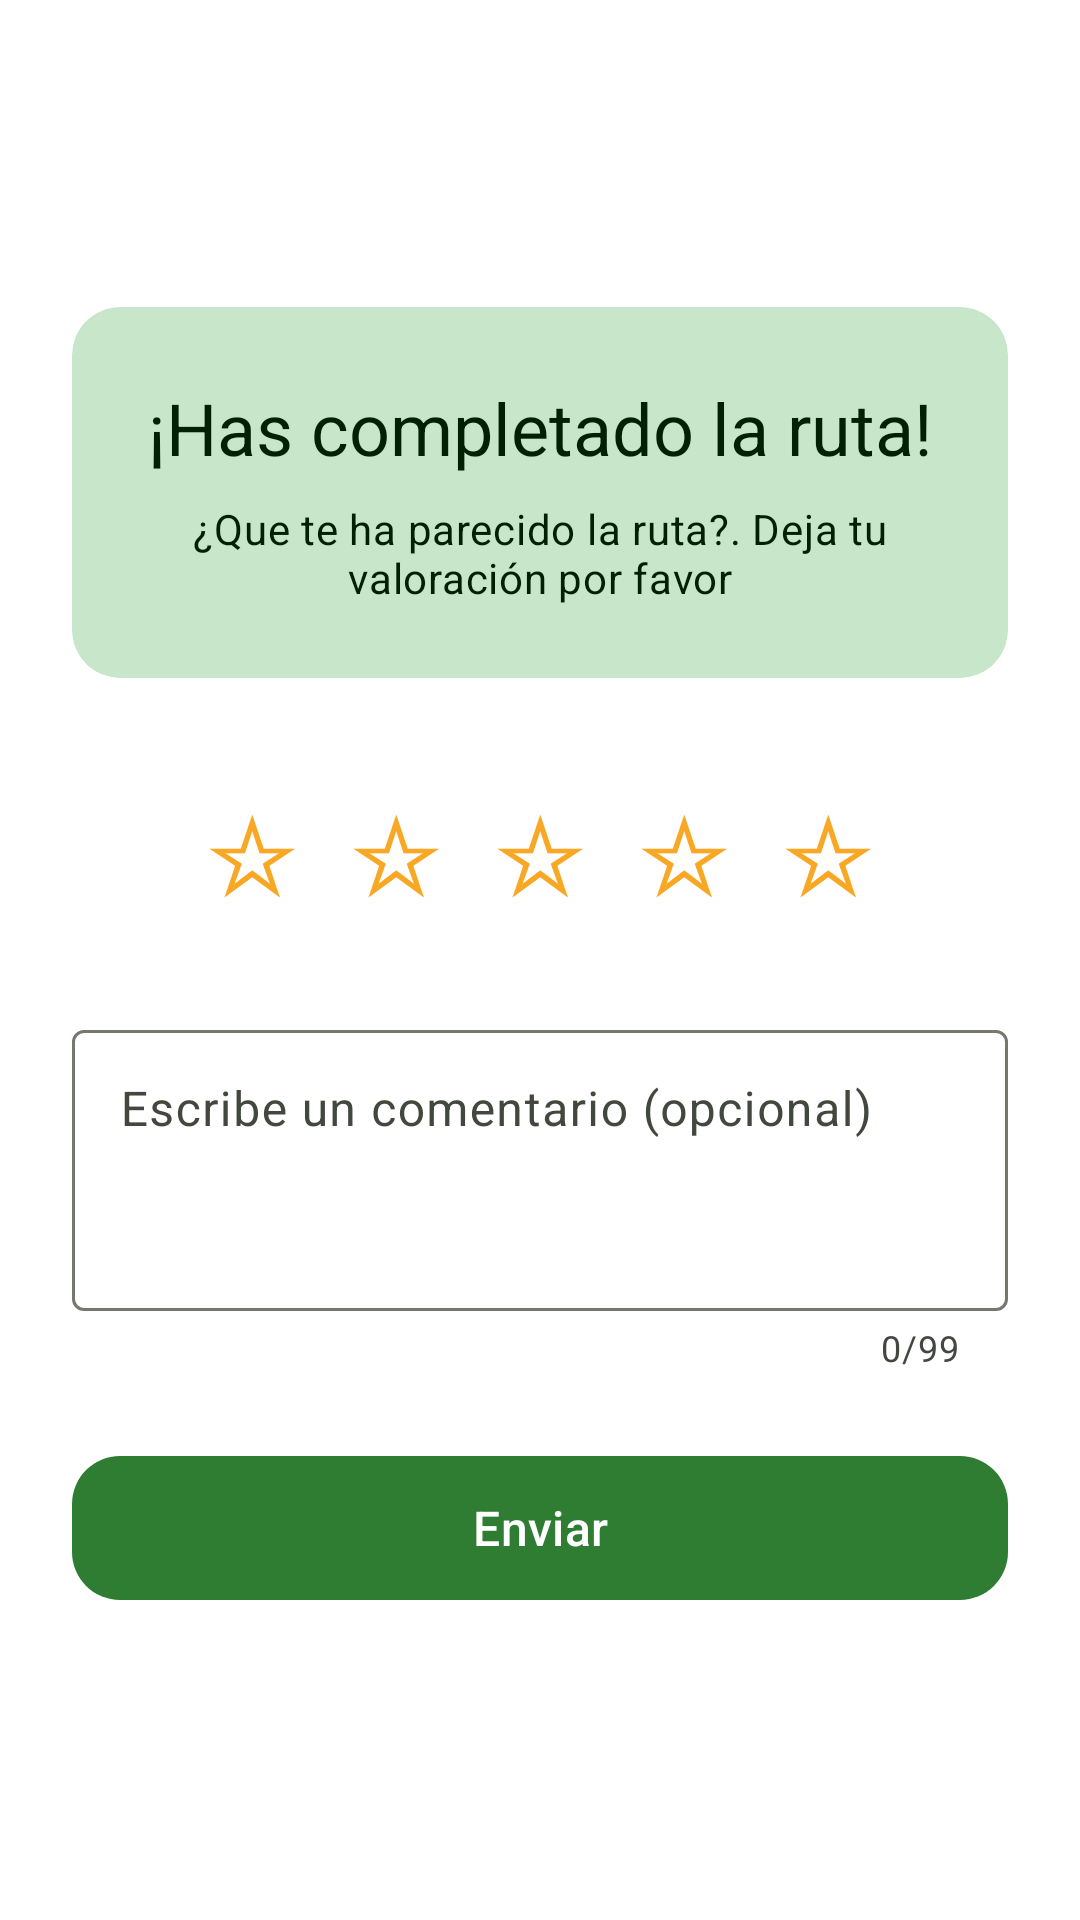

This screen was rendered from an Android layout file. Write that file and the resources it references.
<!-- AndroidManifest.xml: application theme Theme.VistaDrive -->
<!-- res/layout/fragment_puntuate.xml -->
<?xml version="1.0" encoding="utf-8"?>

<ScrollView xmlns:android="http://schemas.android.com/apk/res/android"
    xmlns:tools="http://schemas.android.com/tools"
    xmlns:app="http://schemas.android.com/apk/res-auto"
    android:layout_width="match_parent"
    android:layout_height="match_parent"
    android:fillViewport="true"
    android:background="?attr/colorSurface"
    tools:context=".fragmentos.PuntuateFragment">

    <LinearLayout
        android:layout_width="match_parent"
        android:layout_height="wrap_content"
        android:orientation="vertical"
        android:gravity="center"
        android:padding="24dp">

        <com.google.android.material.card.MaterialCardView
            android:layout_width="match_parent"
            android:layout_height="wrap_content"
            app:cardCornerRadius="16dp"
            app:cardElevation="0dp"
            app:cardBackgroundColor="?attr/colorPrimaryContainer"
            app:strokeWidth="0dp"
            android:layout_marginBottom="32dp">

            <LinearLayout
                android:layout_width="match_parent"
                android:layout_height="wrap_content"
                android:orientation="vertical"
                android:gravity="center"
                android:padding="24dp">

                <TextView
                    android:layout_width="match_parent"
                    android:layout_height="wrap_content"
                    android:text="@string/has_completado_la_ruta"
                    android:textAppearance="?attr/textAppearanceHeadlineSmall"
                    android:textColor="?attr/colorOnPrimaryContainer"
                    android:gravity="center"/>

                <TextView
                    android:layout_width="match_parent"
                    android:layout_height="wrap_content"
                    android:text="@string/que_te_ha_parecido_la_ruta"
                    android:textAppearance="?attr/textAppearanceBodyMedium"
                    android:textColor="?attr/colorOnPrimaryContainer"
                    android:gravity="center"
                    android:layout_marginTop="8dp"/>

            </LinearLayout>

        </com.google.android.material.card.MaterialCardView>

        <LinearLayout
            android:layout_width="match_parent"
            android:layout_height="wrap_content"
            android:orientation="horizontal"
            android:gravity="center_horizontal"
            android:layout_marginBottom="32dp">

            <TextView
                android:id="@+id/estrella1"
                android:layout_width="48dp"
                android:layout_height="48dp"
                android:text="@string/estrella"
                android:textSize="36sp"
                android:textColor="@color/starColor"
                android:gravity="center"/>

            <TextView
                android:id="@+id/estrella2"
                android:layout_width="48dp"
                android:layout_height="48dp"
                android:text="@string/estrella"
                android:textSize="36sp"
                android:textColor="@color/starColor"
                android:gravity="center"/>

            <TextView
                android:id="@+id/estrella3"
                android:layout_width="48dp"
                android:layout_height="48dp"
                android:text="@string/estrella"
                android:textSize="36sp"
                android:textColor="@color/starColor"
                android:gravity="center"/>

            <TextView
                android:id="@+id/estrella4"
                android:layout_width="48dp"
                android:layout_height="48dp"
                android:text="@string/estrella"
                android:textSize="36sp"
                android:textColor="@color/starColor"
                android:gravity="center"/>

            <TextView
                android:id="@+id/estrella5"
                android:layout_width="48dp"
                android:layout_height="48dp"
                android:text="@string/estrella"
                android:textSize="36sp"
                android:textColor="@color/starColor"
                android:gravity="center"/>
        </LinearLayout>

        <com.google.android.material.textfield.TextInputLayout
            style="@style/Widget.Material3.TextInputLayout.OutlinedBox"
            android:layout_width="match_parent"
            android:layout_height="wrap_content"
            android:hint="@string/escribe_un_comentario"
            android:layout_marginBottom="24dp"
            app:counterEnabled="true"
            app:counterMaxLength="99">

            <com.google.android.material.textfield.TextInputEditText
                android:id="@+id/etComentario"
                android:layout_width="match_parent"
                android:layout_height="wrap_content"
                android:inputType="textMultiLine"
                android:maxLength="99"
                android:minLines="3"
                android:maxLines="5"
                android:gravity="top|start"/>

        </com.google.android.material.textfield.TextInputLayout>

        <com.google.android.material.button.MaterialButton
            android:id="@+id/botonEnviar"
            android:layout_width="match_parent"
            android:layout_height="56dp"
            android:text="@string/enviar"
            android:textAllCaps="false"
            android:textSize="16sp"
            app:cornerRadius="16dp"/>

    </LinearLayout>

</ScrollView>
<!-- resources referenced by this layout -->
<resources>
  <color name="starColor">#F9A825</color>
  <string name="enviar">Enviar</string>
  <string name="escribe_un_comentario">Escribe un comentario (opcional)</string>
  <string name="estrella">☆</string>
  <string name="has_completado_la_ruta">¡Has completado la ruta!</string>
  <string name="que_te_ha_parecido_la_ruta">¿Que te ha parecido la ruta?. Deja tu valoración por favor</string>
  <style name="Theme.VistaDrive" parent="Base.Theme.VistaDrive" />
  <style name="Base.Theme.VistaDrive" parent="Theme.Material3.DayNight.NoActionBar">
          <item name="colorPrimary">@color/md_theme_primary</item>
          <item name="colorOnPrimary">@color/md_theme_onPrimary</item>
          <item name="colorPrimaryContainer">@color/md_theme_primaryContainer</item>
          <item name="colorOnPrimaryContainer">@color/md_theme_onPrimaryContainer</item>
          <item name="colorSecondary">@color/md_theme_secondary</item>
          <item name="colorOnSecondary">@color/md_theme_onSecondary</item>
          <item name="colorSecondaryContainer">@color/md_theme_secondaryContainer</item>
          <item name="colorOnSecondaryContainer">@color/md_theme_onSecondaryContainer</item>
          <item name="colorTertiary">@color/md_theme_tertiary</item>
          <item name="colorOnTertiary">@color/md_theme_onTertiary</item>
          <item name="colorTertiaryContainer">@color/md_theme_tertiaryContainer</item>
          <item name="colorOnTertiaryContainer">@color/md_theme_onTertiaryContainer</item>
          <item name="colorError">@color/md_theme_error</item>
          <item name="colorOnError">@color/md_theme_onError</item>
          <item name="colorErrorContainer">@color/md_theme_errorContainer</item>
          <item name="colorOnErrorContainer">@color/md_theme_onErrorContainer</item>
          <item name="android:colorBackground">@color/md_theme_background</item>
          <item name="colorOnBackground">@color/md_theme_onBackground</item>
          <item name="colorSurface">@color/md_theme_surface</item>
          <item name="colorOnSurface">@color/md_theme_onSurface</item>
          <item name="colorSurfaceVariant">@color/md_theme_surfaceVariant</item>
          <item name="colorOnSurfaceVariant">@color/md_theme_onSurfaceVariant</item>
          <item name="colorOutline">@color/md_theme_outline</item>
          <item name="colorOutlineVariant">@color/md_theme_outlineVariant</item>
      </style>
  <color name="md_theme_primary">#2E7D32</color>
  <color name="md_theme_onPrimary">#FFFFFF</color>
  <color name="md_theme_primaryContainer">#C8E6C9</color>
  <color name="md_theme_onPrimaryContainer">#002106</color>
  <color name="md_theme_secondary">#52634F</color>
  <color name="md_theme_onSecondary">#FFFFFF</color>
  <color name="md_theme_secondaryContainer">#D5E8CF</color>
  <color name="md_theme_onSecondaryContainer">#101F10</color>
  <color name="md_theme_tertiary">#386568</color>
  <color name="md_theme_onTertiary">#FFFFFF</color>
  <color name="md_theme_tertiaryContainer">#BCEBEE</color>
  <color name="md_theme_onTertiaryContainer">#002022</color>
  <color name="md_theme_error">#BA1A1A</color>
  <color name="md_theme_onError">#FFFFFF</color>
  <color name="md_theme_errorContainer">#FFDAD6</color>
  <color name="md_theme_onErrorContainer">#410002</color>
  <color name="md_theme_background">#FAFAFA</color>
  <color name="md_theme_onBackground">#1C1B1F</color>
  <color name="md_theme_surface">#FFFFFF</color>
  <color name="md_theme_onSurface">#1C1B1F</color>
  <color name="md_theme_surfaceVariant">#F1F5EC</color>
  <color name="md_theme_onSurfaceVariant">#43483F</color>
  <color name="md_theme_outline">#73796E</color>
  <color name="md_theme_outlineVariant">#C3C8BB</color>
</resources>
